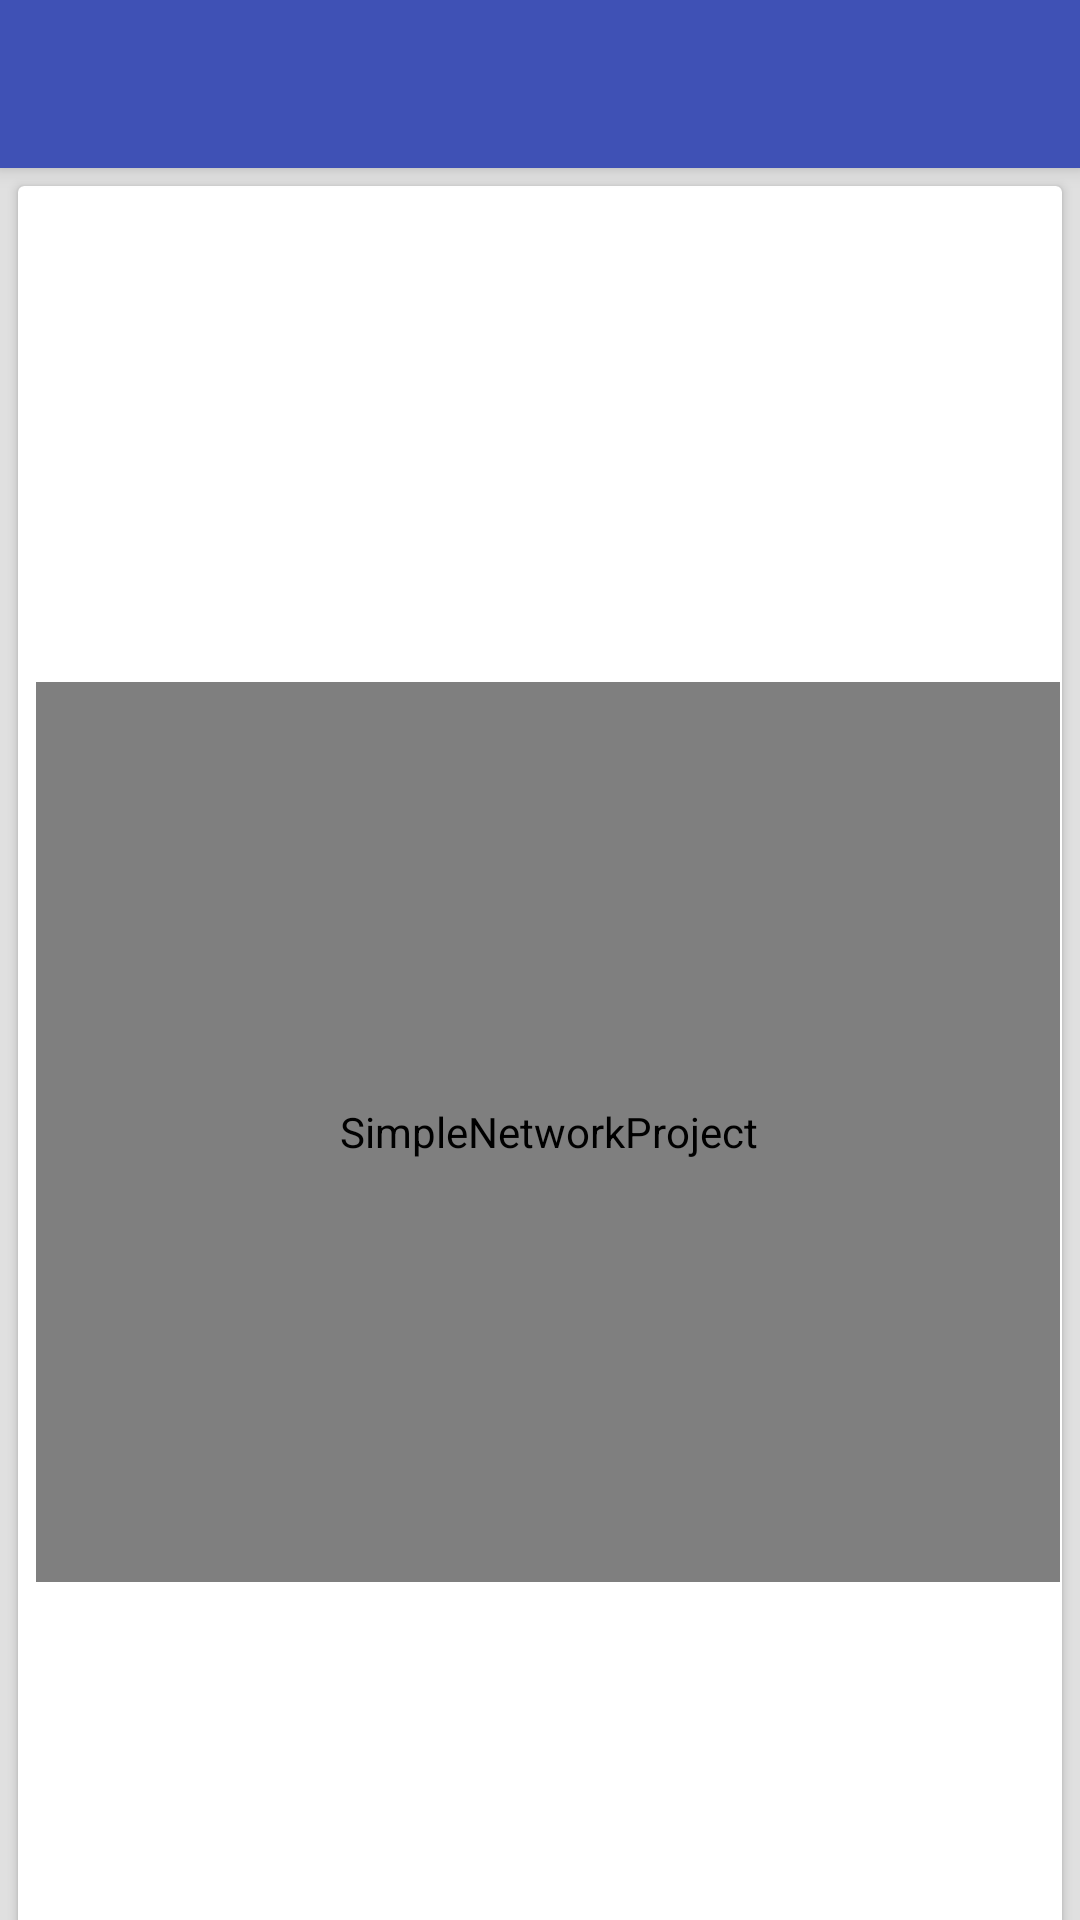

Reconstruct the res/layout file that produces this screen, plus the resources it refers to.
<!-- AndroidManifest.xml: application theme AppTheme -->
<!-- res/layout/activity_details.xml -->
<?xml version="1.0" encoding="utf-8"?>
<android.support.design.widget.CoordinatorLayout xmlns:android="http://schemas.android.com/apk/res/android"
    xmlns:app="http://schemas.android.com/apk/res-auto"
    android:id="@+id/coordinator"
    android:layout_width="match_parent"
    android:layout_height="match_parent">

    <include layout="@layout/app_tool_bar" />

    <android.support.v7.widget.CardView
        android:id="@+id/agenda_fragment_container"
        android:layout_width="wrap_content"
        android:layout_height="match_parent"
        android:layout_margin="@dimen/padding_6dp"
        app:cardCornerRadius="2dp"
        app:cardPreventCornerOverlap="false"
        app:contentPaddingLeft="-3dp"
        app:contentPaddingRight="-3dp"
        app:contentPaddingTop="-3dp"
        app:layout_behavior="@string/appbar_scrolling_view_behavior">


        <RelativeLayout
            android:id="@+id/relative_layout"
            android:layout_width="match_parent"
            android:layout_height="match_parent"
            android:layout_margin="@dimen/padding_6dp"
            android:gravity="center">

            <TextView
                android:id="@+id/user_name_tv"
                style="@style/text_view_16_regular"
                android:layout_width="match_parent"
                android:layout_height="wrap_content"
                android:gravity="center"
                android:padding="8dp" />

            <com.ahmedadelsaid.simplenetworklibrary.imagerequest.RequestImageView
                android:id="@+id/user_image_iv"
                android:layout_width="match_parent"
                android:layout_height="300dp"
                android:layout_below="@+id/user_name_tv"
                android:adjustViewBounds="true"
                android:contentDescription="@string/app_name"
                android:scaleType="centerCrop" />

            <TextView
                android:id="@+id/name_tv"
                style="@style/text_view_16_regular"
                android:layout_width="match_parent"
                android:layout_height="wrap_content"
                android:layout_below="@+id/user_image_iv"
                android:gravity="center"
                android:padding="8dp" />

        </RelativeLayout>

    </android.support.v7.widget.CardView>

</android.support.design.widget.CoordinatorLayout>
<!-- res/layout/app_tool_bar.xml (included above) -->
<?xml version="1.0" encoding="utf-8"?>
<android.support.design.widget.AppBarLayout xmlns:android="http://schemas.android.com/apk/res/android"
    xmlns:app="http://schemas.android.com/apk/res-auto"
    android:layout_width="match_parent"
    android:layout_height="wrap_content">

    <android.support.v7.widget.Toolbar
        android:id="@+id/app_toolbar"
        android:layout_width="match_parent"
        android:layout_height="?attr/actionBarSize"
        android:theme="@style/ThemeOverlay.AppCompat.Dark.ActionBar"
        app:layout_scrollFlags="scroll|enterAlways"
        app:popupTheme="@style/ThemeOverlay.AppCompat.Light"/>

</android.support.design.widget.AppBarLayout>
<!-- resources referenced by this layout -->
<resources>
  <dimen name="padding_6dp">6dp</dimen>
  <string name="app_name">SimpleNetworkProject</string>
  <style name="text_view_16_regular">
          <item name="android:textSize">@dimen/font_16</item>
          <item name="android:textStyle">normal</item>
      </style>
  <style name="AppTheme" parent="Theme.AppCompat.Light.DarkActionBar">
          
          <item name="colorPrimary">@color/colorPrimary</item>
          <item name="colorPrimaryDark">@color/colorPrimaryDark</item>
          <item name="colorAccent">@color/colorAccent</item>
          <item name="windowActionBar">false</item>
          <item name="windowActionBarOverlay">true</item>
          <item name="windowNoTitle">true</item>
          <item name="android:windowBackground">@color/background</item>
      </style>
  <dimen name="font_16">16sp</dimen>
  <color name="colorPrimary">#3F51B5</color>
  <color name="colorPrimaryDark">#303F9F</color>
  <color name="colorAccent">#FF4081</color>
  <color name="background">#E0E0E0</color>
</resources>
